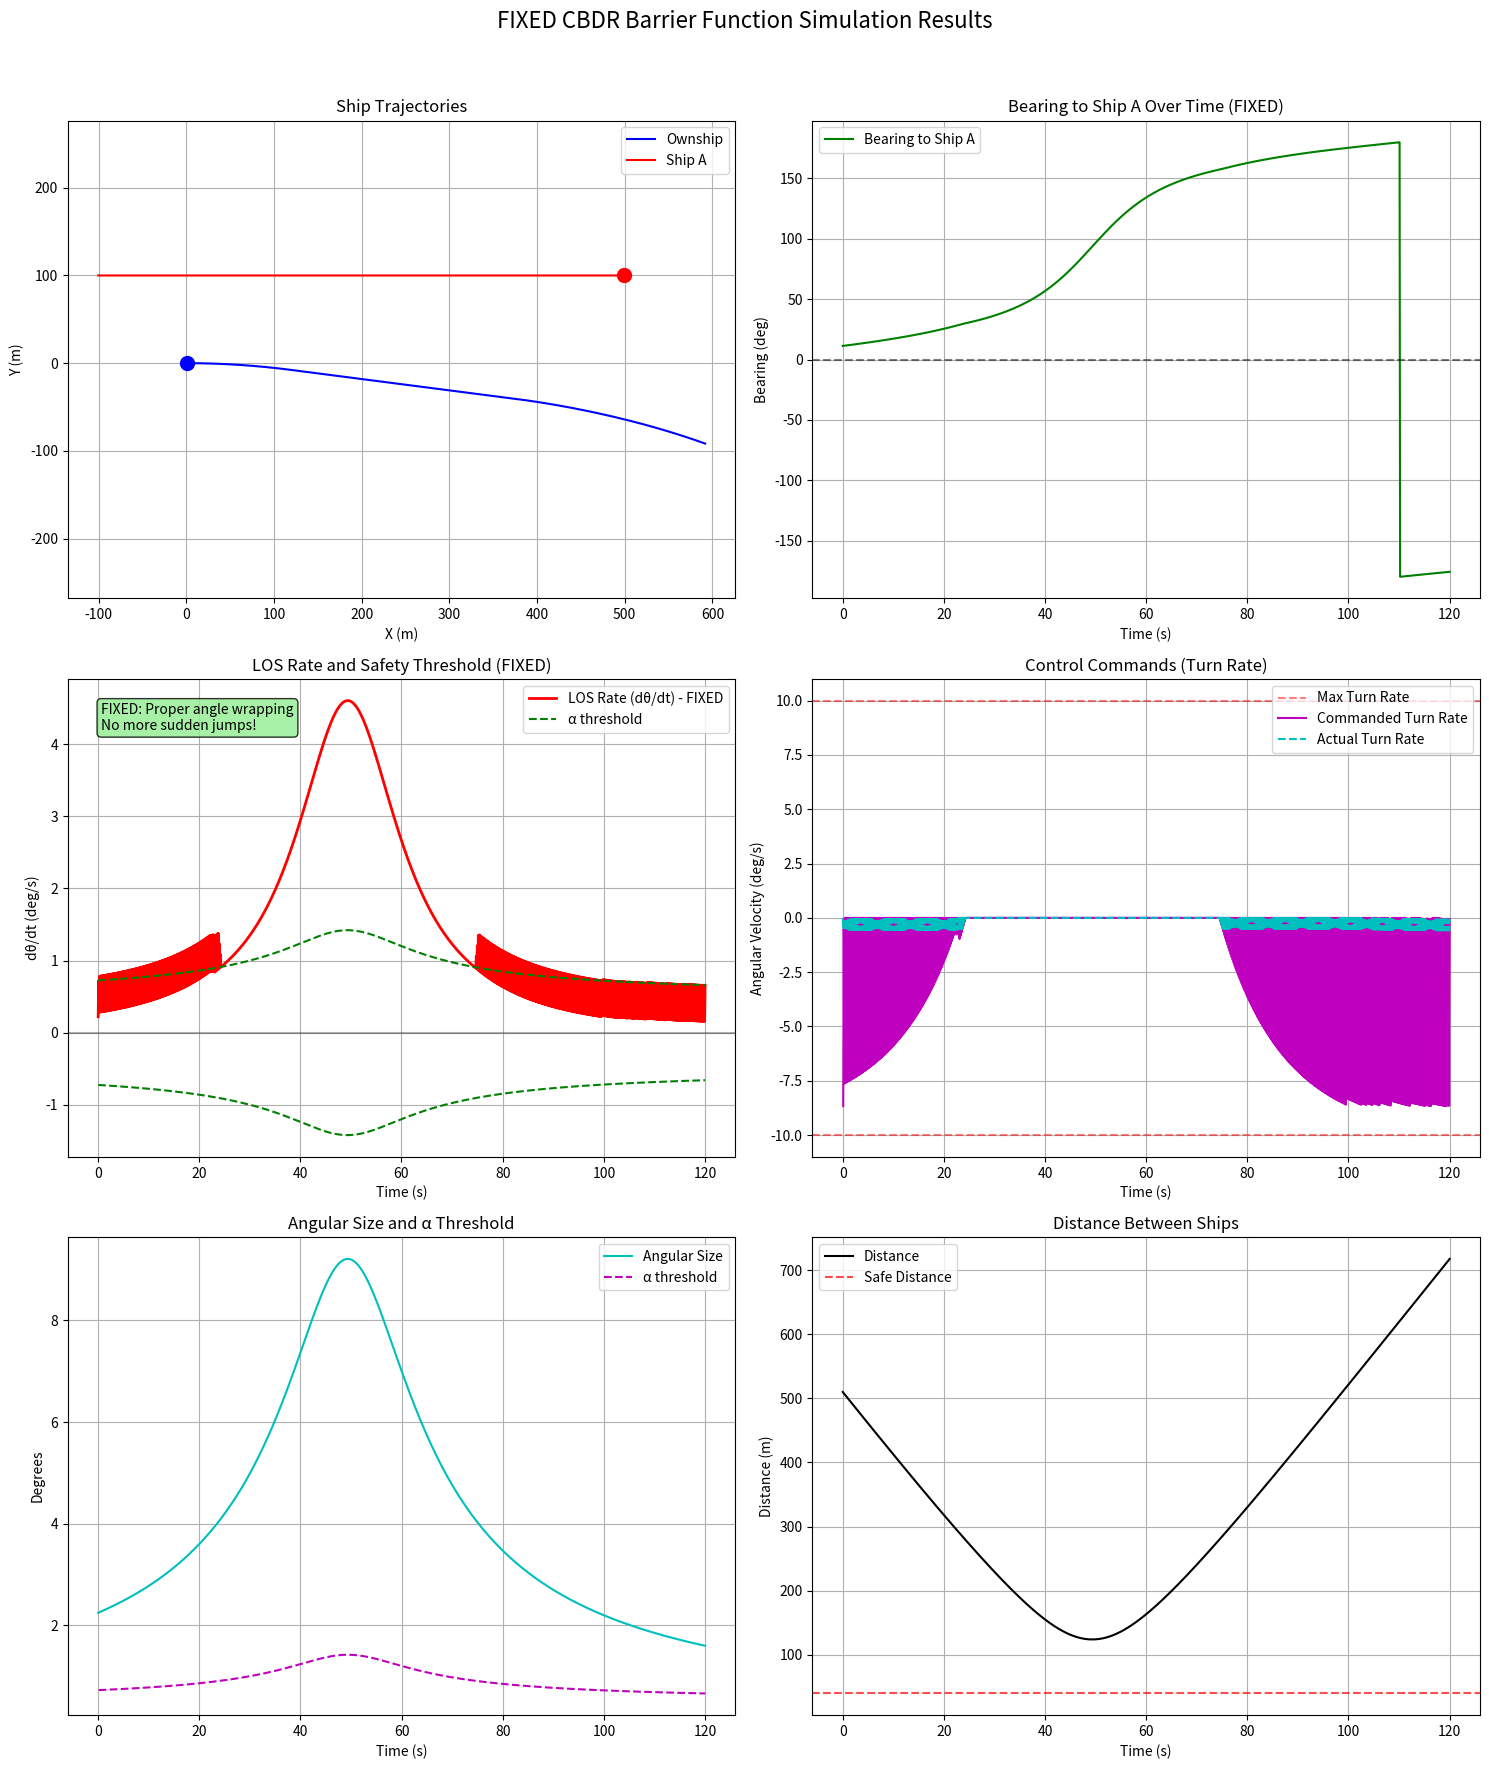

The matplotlib source for this figure:
import numpy as np
import matplotlib.pyplot as plt
import time
from scipy.spatial import distance

# ================== Performance Timer ==================
class Timer:
    """Context manager for timing code blocks"""
    def __enter__(self):
        self.start = time.time()
        return self
    
    def __exit__(self, *args):
        self.end = time.time()
        print(f"Execution time: {self.end - self.start:.3f} seconds")

# ================== Angle Utilities ==================
def normalize_angle(angle):
    """Normalize angle to [-180, 180] degrees"""
    return ((angle + 180) % 360) - 180

def angle_difference(angle1, angle2):
    """Calculate the smallest difference between two angles"""
    diff = angle2 - angle1
    return normalize_angle(diff)

# ================== SO(2) Lie Group Implementation ==================
class SO2:
    """Optimized SO(2) rotation group implementation"""
    __slots__ = ('angle', 'cos_val', 'sin_val')
    
    def __init__(self, angle=0.0):
        self.angle = angle
        self.cos_val = np.cos(angle)
        self.sin_val = np.sin(angle)
    
    def rotate_vector(self, vector):
        """Rotate a 2D vector by the stored angle"""
        x, y = vector
        return np.array([
            x * self.cos_val - y * self.sin_val,
            x * self.sin_val + y * self.cos_val
        ])
    
    def get_heading_vector(self):
        """Get the heading vector (unit vector in the direction of angle)"""
        return np.array([self.cos_val, self.sin_val])

# ================== Ship Model ==================
class Ship:
    """Optimized ship model with physical constraints"""
    
    def __init__(self, name, position, velocity, heading, size=10.0, max_turn_rate=10.0, max_angular_accel=10.0):
        self.name = name
        self.position = np.array(position, dtype=np.float64)
        self.velocity = float(velocity)
        self.orientation = SO2(np.radians(heading))
        self.size = float(size)
        self.collision_radius = size * 1.2
        self.max_turn_rate = np.radians(max_turn_rate)
        self.max_angular_accel = np.radians(max_angular_accel)
        self.current_angular_velocity = 0.0
        
        # Initialize history
        self.history = {
            'time': [],
            'position': [],
            'velocity': [],
            'heading': [],
            'angular_velocity': []
        }
    
    def update(self, dt, angular_velocity_command=None):
        """Update ship state for one time step"""
        if angular_velocity_command is not None:
            max_delta_omega = self.max_angular_accel * dt
            delta_omega = angular_velocity_command - self.current_angular_velocity
            
            if abs(delta_omega) > max_delta_omega:
                delta_omega = np.sign(delta_omega) * max_delta_omega
            
            self.current_angular_velocity += delta_omega
            
            if abs(self.current_angular_velocity) > self.max_turn_rate:
                self.current_angular_velocity = np.sign(self.current_angular_velocity) * self.max_turn_rate
        
        new_angle = self.orientation.angle + self.current_angular_velocity * dt
        self.orientation = SO2(new_angle)
        
        heading_vector = self.orientation.get_heading_vector()
        self.position += self.velocity * dt * heading_vector
    
    def get_heading_degrees(self):
        """Get the current heading in degrees"""
        angle_rad = self.orientation.angle
        return np.degrees(angle_rad) % 360
    
    def get_relative_bearing(self, other_ship):
        """
        Calculate relative bearing to another ship (degrees) - FIXED VERSION
        修正版：處理角度跳躍問題
        """
        delta_pos = other_ship.position - self.position
        angle_to_other = np.arctan2(delta_pos[1], delta_pos[0])
        
        # Convert to relative bearing
        relative_bearing = angle_to_other - self.orientation.angle
        
        # Normalize to [-π, π] then convert to degrees
        relative_bearing = ((relative_bearing + np.pi) % (2 * np.pi)) - np.pi
        bearing_degrees = np.degrees(relative_bearing)
        
        # Additional normalization to ensure [-180, 180]
        return normalize_angle(bearing_degrees)
    
    def get_distance(self, other_ship):
        """Calculate distance to another ship"""
        return np.linalg.norm(self.position - other_ship.position)
    
    def get_angular_size(self, other_ship):
        """Calculate angular size of another ship (degrees)"""
        distance = self.get_distance(other_ship)
        if distance <= other_ship.size:
            return 180.0
        
        angular_size = 2 * np.arctan(other_ship.size / (2 * distance))
        return np.degrees(angular_size)
    
    def check_collision(self, other, threshold=1.0):
        """Check if this ship collides with another ship"""
        distance = self.get_distance(other)
        collision_distance = (self.collision_radius + other.collision_radius) * threshold
        return distance < collision_distance
    
    def record_history(self, time):
        """Record current state to history"""
        self.history['time'].append(time)
        self.history['position'].append(self.position.copy())
        self.history['velocity'].append(self.velocity)
        self.history['heading'].append(self.get_heading_degrees())
        self.history['angular_velocity'].append(np.degrees(self.current_angular_velocity))

# ================== Barrier Function Controller ==================
class BarrierController:
    """Barrier Function Controller with FIXED angle wrapping"""
    __slots__ = ('base_alpha', 'k_gain', 'omega_min', 'prev_bearing', 
                 'alpha_factor', 'adaptive_threshold', 'collision_warning',
                 'history_time', 'history_bearing', 'history_omega', 
                 'history_control', 'history_alpha_threshold', 'history_angular_size')
    
    def __init__(self, base_alpha=0.5, k_gain=0.3, omega_min=0.1):
        self.base_alpha = base_alpha
        self.k_gain = k_gain
        self.omega_min = omega_min
        self.prev_bearing = None
        self.alpha_factor = 0.1
        self.adaptive_threshold = True
        self.collision_warning = False
        
        # Initialize history arrays
        self.history_time = []
        self.history_bearing = []
        self.history_omega = []
        self.history_control = []
        self.history_alpha_threshold = []
        self.history_angular_size = []
    
    def compute_control(self, current_bearing, angular_size, dt, current_time):
        """
        Compute control action - FIXED VERSION with proper angle difference
        修正版：正確處理角度差分
        """
        # Initialize on first call
        if self.prev_bearing is None:
            self.prev_bearing = current_bearing
            return 0.0
        
        # FIXED: Use proper angle difference calculation
        bearing_diff = angle_difference(self.prev_bearing, current_bearing)
        omega = bearing_diff / dt
        self.prev_bearing = current_bearing
        
        # Calculate current alpha threshold
        if self.adaptive_threshold:
            alpha_threshold = self.base_alpha + self.alpha_factor * angular_size
        else:
            alpha_threshold = self.base_alpha
        
        # Barrier function constraint: |ω| > α_threshold
        constraint = abs(omega) - alpha_threshold
        
        # Control law
        if constraint < 0:  # |ω| < α_threshold
            angular_velocity = self.k_gain * abs(constraint) * -np.sign(omega)
            self.collision_warning = True
        else:
            angular_velocity = 0.0
            self.collision_warning = False
        
        # Save history for plotting
        self.history_time.append(current_time)
        self.history_bearing.append(current_bearing)
        self.history_omega.append(omega)
        self.history_control.append(np.degrees(angular_velocity))
        self.history_alpha_threshold.append(alpha_threshold)
        self.history_angular_size.append(angular_size)
        
        return angular_velocity

# ================== Simulation Environment ==================
class SimulationEnvironment:
    """Simulation environment for CBDR avoidance"""
    
    def __init__(self):
        """Initialize the simulation environment"""
        # Create ships
        self.ownship = Ship(
            name="Ownship",
            position=[0, 0],
            velocity=5.0,
            heading=0.0,
            size=20.0,
            max_turn_rate=10.0,
            max_angular_accel=5.0
        )
        
        self.ship_a = Ship(
            name="Ship A",
            position=[500, 100],
            velocity=5.0,
            heading=180.0,
            size=20.0,
            max_turn_rate=3.0,
            max_angular_accel=1.0
        )
        
        # Create controller
        self.controller = BarrierController(
            base_alpha=0.5,
            k_gain=0.3,
            omega_min=0.1
        )
        
        # Simulation parameters
        self.time = 0.0
        self.dt = 0.1
        self.simulation_time = 120.0
        
        # History storage
        self.time_history = []
        self.distance_history = []
        self.bearing_history = []
        self.angular_size_history = []
        
        # Collision detection
        self.collision_detected = False
        self.min_distance = float('inf')
    
    def update(self):
        """Update the simulation for one time step"""
        self.time_history.append(self.time)
        
        bearing = self.ownship.get_relative_bearing(self.ship_a)
        angular_size = self.ownship.get_angular_size(self.ship_a)
        distance = self.ownship.get_distance(self.ship_a)
        
        self.bearing_history.append(bearing)
        self.angular_size_history.append(angular_size)
        self.distance_history.append(distance)
        
        self.min_distance = min(self.min_distance, distance)
        
        angular_velocity_command = self.controller.compute_control(
            bearing, angular_size, self.dt, self.time
        )
        
        self.ownship.update(self.dt, angular_velocity_command)
        self.ship_a.update(self.dt)
        
        self.ownship.record_history(self.time)
        self.ship_a.record_history(self.time)
        
        self.collision_detected = self.ownship.check_collision(self.ship_a)
        
        self.time += self.dt
    
    def run_simulation(self):
        """Run the simulation"""
        print("Starting FIXED CBDR Barrier Function Simulation...")
        print(f"Ownship max turn rate: {np.degrees(self.ownship.max_turn_rate):.1f} deg/s")
        print(f"Ship A max turn rate: {np.degrees(self.ship_a.max_turn_rate):.1f} deg/s")
        
        with Timer():
            while self.time < self.simulation_time and not self.collision_detected:
                self.update()
        
        print("\n===== Simulation Results =====")
        print(f"Minimum distance between ships: {self.min_distance:.2f} m")
        collision_occurred = self.min_distance < (self.ownship.size + self.ship_a.size)
        print(f"Collision: {'Yes' if collision_occurred else 'No'}")
    
    def plot_trajectories(self, ax):
        """Plot ship trajectories"""
        if not self.ownship.history['time']:
            return
        
        ownship_positions = np.array(self.ownship.history['position'])
        ship_a_positions = np.array(self.ship_a.history['position'])
        
        ax.plot(ownship_positions[:, 0], ownship_positions[:, 1], 'b-', label=self.ownship.name)
        ax.plot(ship_a_positions[:, 0], ship_a_positions[:, 1], 'r-', label=self.ship_a.name)
        
        ax.plot(ownship_positions[0, 0], ownship_positions[0, 1], 'bo', markersize=10)
        ax.plot(ship_a_positions[0, 0], ship_a_positions[0, 1], 'ro', markersize=10)
        
        ax.set_xlabel('X (m)')
        ax.set_ylabel('Y (m)')
        ax.set_title('Ship Trajectories')
        ax.legend(loc='best')
        ax.grid(True)
        ax.axis('equal')
    
    def plot_bearing(self, ax):
        """Plot bearing to Ship A over time"""
        if self.time_history and self.bearing_history:
            ax.plot(self.time_history, self.bearing_history, 'g-', label='Bearing to Ship A')
            ax.axhline(y=0, color='k', linestyle='--', alpha=0.5)
            
            ax.set_xlabel('Time (s)')
            ax.set_ylabel('Bearing (deg)')
            ax.set_title('Bearing to Ship A Over Time (FIXED)')
            ax.legend(loc='best')
            ax.grid(True)
    
    def plot_los_rate(self, ax):
        """Plot LOS rate and alpha threshold - FIXED VERSION"""
        if self.controller.history_time:
            ax.plot(self.controller.history_time, self.controller.history_omega, 'r-', 
                   label='LOS Rate (dθ/dt) - FIXED', linewidth=2)
            
            ax.plot(self.controller.history_time, self.controller.history_alpha_threshold, 'g--', 
                   label='α threshold')
            ax.plot(self.controller.history_time, [-a for a in self.controller.history_alpha_threshold], 'g--')
            
            # Add explanation text
            ax.text(0.05, 0.95, f'FIXED: Proper angle wrapping\nNo more sudden jumps!', 
                    transform=ax.transAxes, fontsize=10, verticalalignment='top',
                    bbox=dict(boxstyle='round', facecolor='lightgreen', alpha=0.8))
            
            ax.axhline(y=0, color='k', linestyle='-', alpha=0.3)
            ax.set_xlabel('Time (s)')
            ax.set_ylabel('dθ/dt (deg/s)')
            ax.set_title('LOS Rate and Safety Threshold (FIXED)')
            ax.legend(loc='best')
            ax.grid(True)
    
    def plot_control(self, ax):
        """Plot control commands"""
        if self.controller.history_time:
            ax.axhline(y=10, color='r', linestyle='--', alpha=0.5, label='Max Turn Rate')
            ax.axhline(y=-10, color='r', linestyle='--', alpha=0.5)
            
            ax.plot(self.controller.history_time, self.controller.history_control, 'm-', 
                   label='Commanded Turn Rate')
            
            if self.ownship.history['time'] and self.ownship.history['angular_velocity']:
                ax.plot(self.ownship.history['time'], self.ownship.history['angular_velocity'], 
                       'c--', label='Actual Turn Rate')
            
            ax.set_xlabel('Time (s)')
            ax.set_ylabel('Angular Velocity (deg/s)')
            ax.set_title('Control Commands (Turn Rate)')
            ax.grid(True)
            ax.legend(loc='best')
    
    def plot_angular_size_and_threshold(self, ax):
        """Plot angular size and alpha threshold"""
        if self.time_history and self.angular_size_history and self.controller.history_alpha_threshold:
            ax.plot(self.time_history, self.angular_size_history, 'c-', label='Angular Size')
            ax.plot(self.controller.history_time, self.controller.history_alpha_threshold, 'm--', 
                   label='α threshold')
            
            ax.set_xlabel('Time (s)')
            ax.set_ylabel('Degrees')
            ax.set_title('Angular Size and α Threshold')
            ax.legend(loc='best')
            ax.grid(True)
    
    def plot_distance(self, ax):
        """Plot distance between ships"""
        if self.time_history and self.distance_history:
            ax.plot(self.time_history, self.distance_history, 'k-', label='Distance')
            
            safe_distance = self.ownship.size + self.ship_a.size
            ax.axhline(y=safe_distance, color='r', linestyle='--', alpha=0.7, label='Safe Distance')
            
            ax.set_xlabel('Time (s)')
            ax.set_ylabel('Distance (m)')
            ax.set_title('Distance Between Ships')
            ax.legend(loc='best')
            ax.grid(True)
    
    def plot_results(self):
        """Plot simulation results"""
        if not self.time_history:
            print("No simulation data to plot")
            return
        
        fig, axs = plt.subplots(3, 2, figsize=(15, 18))
        fig.suptitle('FIXED CBDR Barrier Function Simulation Results', fontsize=16)
        
        self.plot_trajectories(axs[0, 0])
        self.plot_bearing(axs[0, 1])
        self.plot_los_rate(axs[1, 0])  # 這個現在應該是修正過的
        self.plot_control(axs[1, 1])
        self.plot_angular_size_and_threshold(axs[2, 0])
        self.plot_distance(axs[2, 1])
        
        plt.tight_layout(rect=[0, 0, 1, 0.96])
        plt.savefig('fixed_angular_obstacle_avoidance_simulation.png', dpi=150)
        plt.show()

# ================== Main Program ==================
if __name__ == "__main__":
    env = SimulationEnvironment()
    env.run_simulation()
    env.plot_results()
    print("Simulation completed with FIXED angle wrapping!")